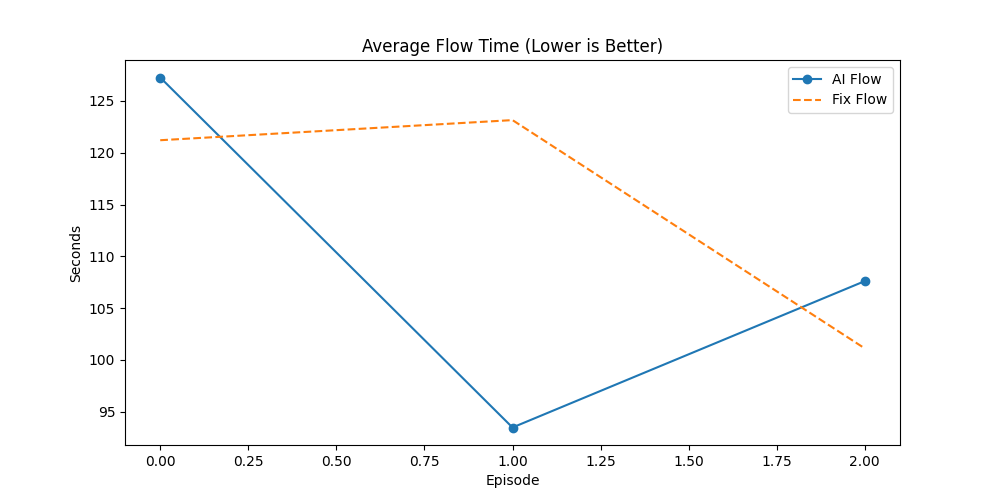

The file beside this chart, header and first rows:
Episode, AI_Done(%), Fix_Done(%), AI_Flow, Fix_Flow, AI_Makespan, Fix_Makespan, AI_GA_Time, Fix_GA_Time, Winner
4, 54.0, 43.0, 127.3, 121.2, 496.6, 502.6, 75.92, 192, AI
5, 54.84, 48.39, 93.48, 123.1, 498.6, 498.6, 61.6, 153.3, AI
6, 66.27, 59.04, 107.6, 101.1, 497.5, 494.5, 48.19, 125.4, AI
